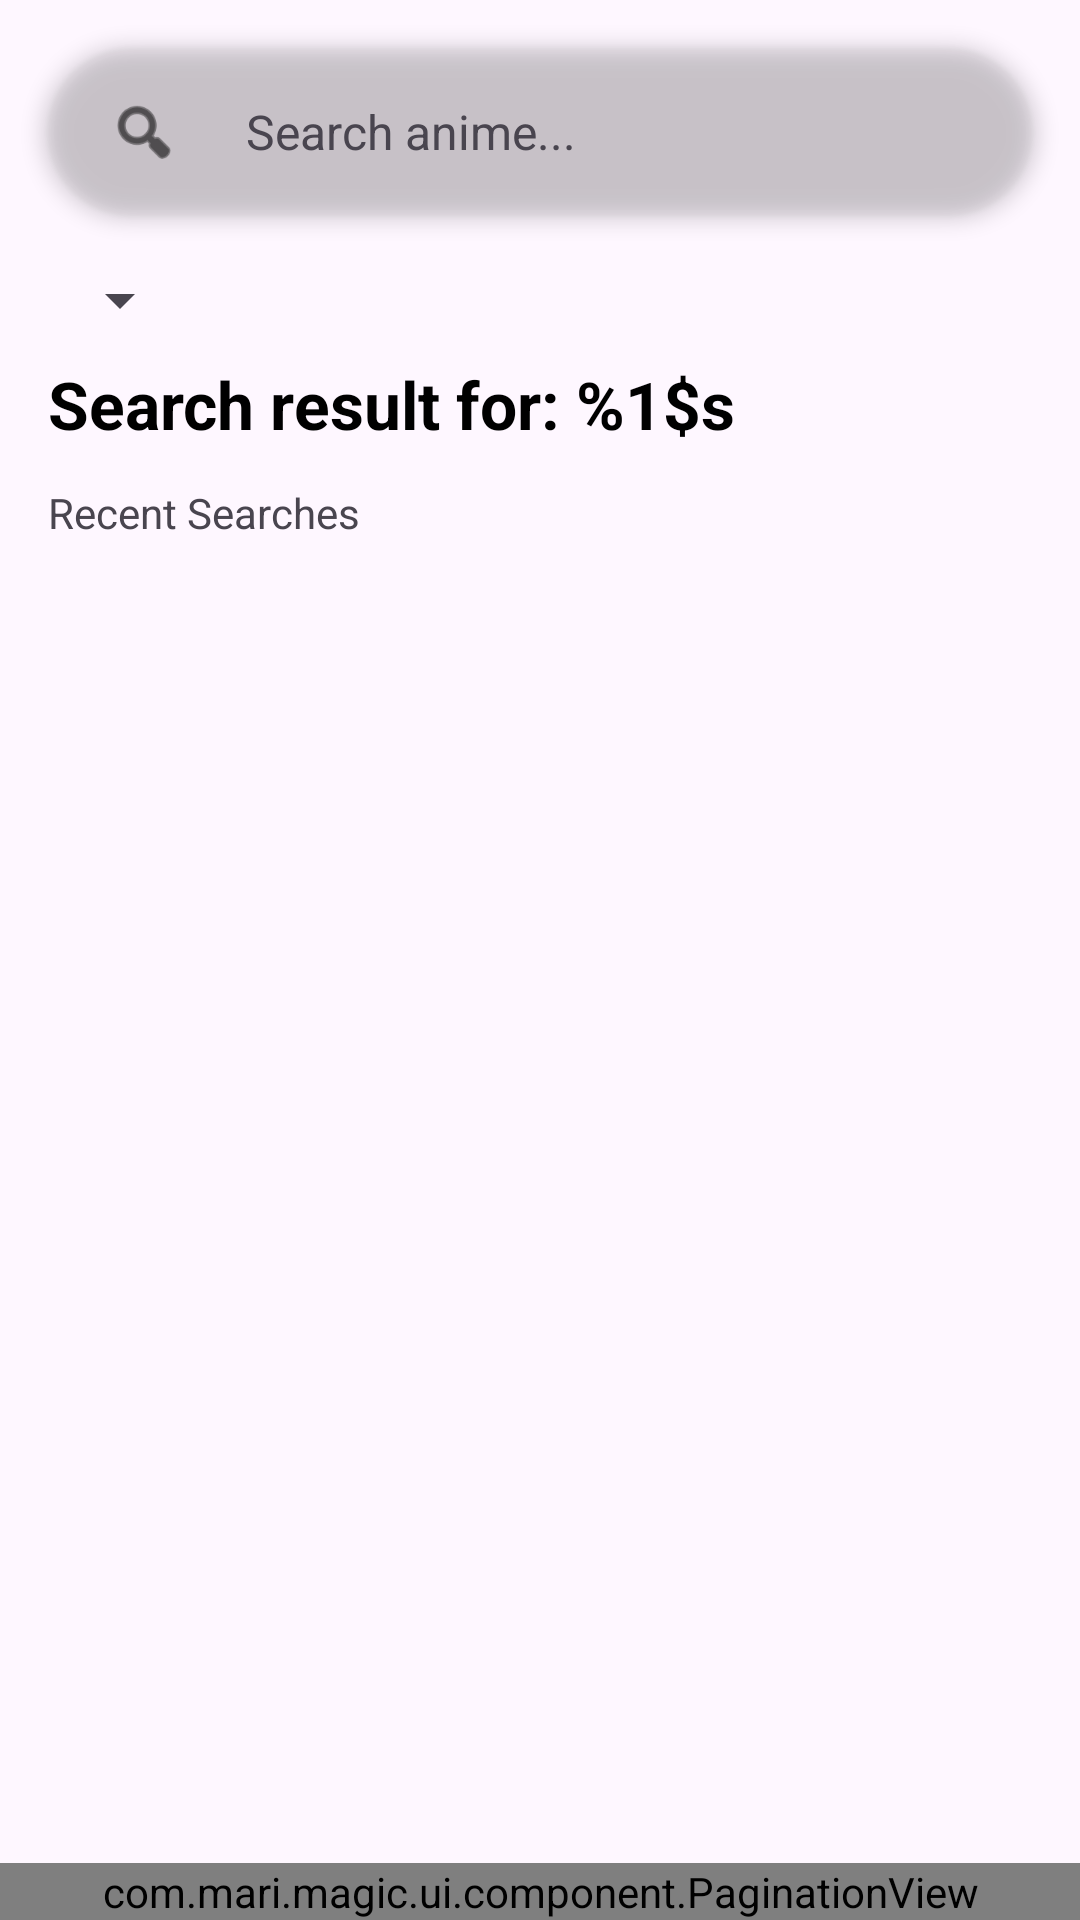

Reconstruct the res/layout file that produces this screen, plus the resources it refers to.
<!-- AndroidManifest.xml: application theme Theme.Magic -->
<!-- res/layout/activity_search.xml -->
<?xml version="1.0" encoding="utf-8"?>

<LinearLayout xmlns:android="http://schemas.android.com/apk/res/android"
    xmlns:app="http://schemas.android.com/apk/res-auto"
    android:id="@+id/rootLayout"
    android:orientation="vertical"
    android:layout_width="match_parent"
    android:layout_height="match_parent"
    android:background="@android:color/transparent">

    
    <androidx.cardview.widget.CardView
        android:layout_width="match_parent"
        android:layout_height="56dp"
        android:layout_margin="16dp"
        app:cardCornerRadius="28dp"
        app:cardElevation="4dp"
        app:cardBackgroundColor="@android:color/transparent"> 

        <LinearLayout
            android:layout_width="match_parent"
            android:layout_height="match_parent"
            android:orientation="horizontal"
            android:gravity="center_vertical"
            android:paddingStart="8dp"
            android:paddingEnd="8dp">

            <ImageView
                android:id="@+id/btnSearch"
                android:layout_width="48dp"
                android:layout_height="48dp"
                android:padding="12dp"
                android:src="@android:drawable/ic_menu_search"
                android:background="?attr/selectableItemBackgroundBorderless"
                android:clickable="true"
                android:focusable="true"
                app:tint="?attr/colorOnSurface"/>

            <EditText
                android:id="@+id/edtSearch"
                android:layout_width="0dp"
                android:layout_weight="1"
                android:layout_height="match_parent"
                android:hint="@string/search_anime"
                android:textColor="?attr/colorOnSurface"
                android:textColorHint="?attr/colorOnSurfaceVariant"
                android:background="@android:color/transparent"
                android:paddingStart="10dp"
                android:paddingEnd="10dp"
                android:textSize="16sp"
                android:singleLine="true"
                android:imeOptions="actionSearch"/>

            <ImageView
                android:id="@+id/btnClearSearch"
                android:layout_width="48dp"
                android:layout_height="48dp"
                android:padding="12dp"
                android:src="@android:drawable/ic_menu_close_clear_cancel"
                android:background="?attr/selectableItemBackgroundBorderless"
                android:clickable="true"
                android:focusable="true"
                android:visibility="gone"
                app:tint="?attr/colorOnSurface"/>
        </LinearLayout>
    </androidx.cardview.widget.CardView>

    
    <Spinner
        android:id="@+id/spinnerType"
        android:layout_width="wrap_content"
        android:layout_height="wrap_content"
        android:layout_marginStart="16dp"
        android:layout_marginBottom="8dp"
        android:spinnerMode="dropdown"/>

    
    <TextView
        android:id="@+id/txtTitle"
        android:layout_width="match_parent"
        android:layout_height="wrap_content"
        android:text="@string/search_result"
        android:textColor="?attr/colorOnSurface"
        android:textSize="22sp"
        android:textStyle="bold"
        android:paddingStart="16dp"
        android:paddingBottom="8dp"/>

    
    <TextView
        android:id="@+id/txtRecent"
        android:layout_width="match_parent"
        android:layout_height="wrap_content"
        android:text="@string/recent_searches"
        android:textColor="?attr/colorOnSurfaceVariant"
        android:textSize="14sp"
        android:paddingStart="16dp"
        android:paddingTop="4dp"
        android:paddingBottom="4dp"/>

    
    <androidx.recyclerview.widget.RecyclerView
        android:id="@+id/recyclerHistory"
        android:layout_width="match_parent"
        android:layout_height="wrap_content"
        android:paddingStart="16dp"
        android:paddingEnd="16dp"
        android:paddingBottom="8dp"/>

    
    <androidx.recyclerview.widget.RecyclerView
        android:id="@+id/recyclerSearch"
        android:layout_width="match_parent"
        android:layout_height="0dp"
        android:layout_weight="1"
        android:paddingStart="10dp"
        android:paddingEnd="10dp"
        android:clipToPadding="false"/>

    
    <com.mari.magic.ui.component.PaginationView
        android:id="@+id/paginationBottom"
        android:layout_width="match_parent"
        android:layout_height="wrap_content"/>
</LinearLayout>
<!-- resources referenced by this layout -->
<resources>
  <string name="recent_searches">Recent Searches</string>
  <string name="search_anime">Search anime...</string>
  <string name="search_result">Search result for: %1$s</string>
  <style name="Theme.Magic" parent="Base.Theme.Magic" />
  <style name="Base.Theme.Magic" parent="Theme.Material3.DayNight.NoActionBar">
  
          <item name="colorSurface">#FFFFFF</item>
          <item name="colorOnSurface">#000000</item>
  
      </style>
</resources>
